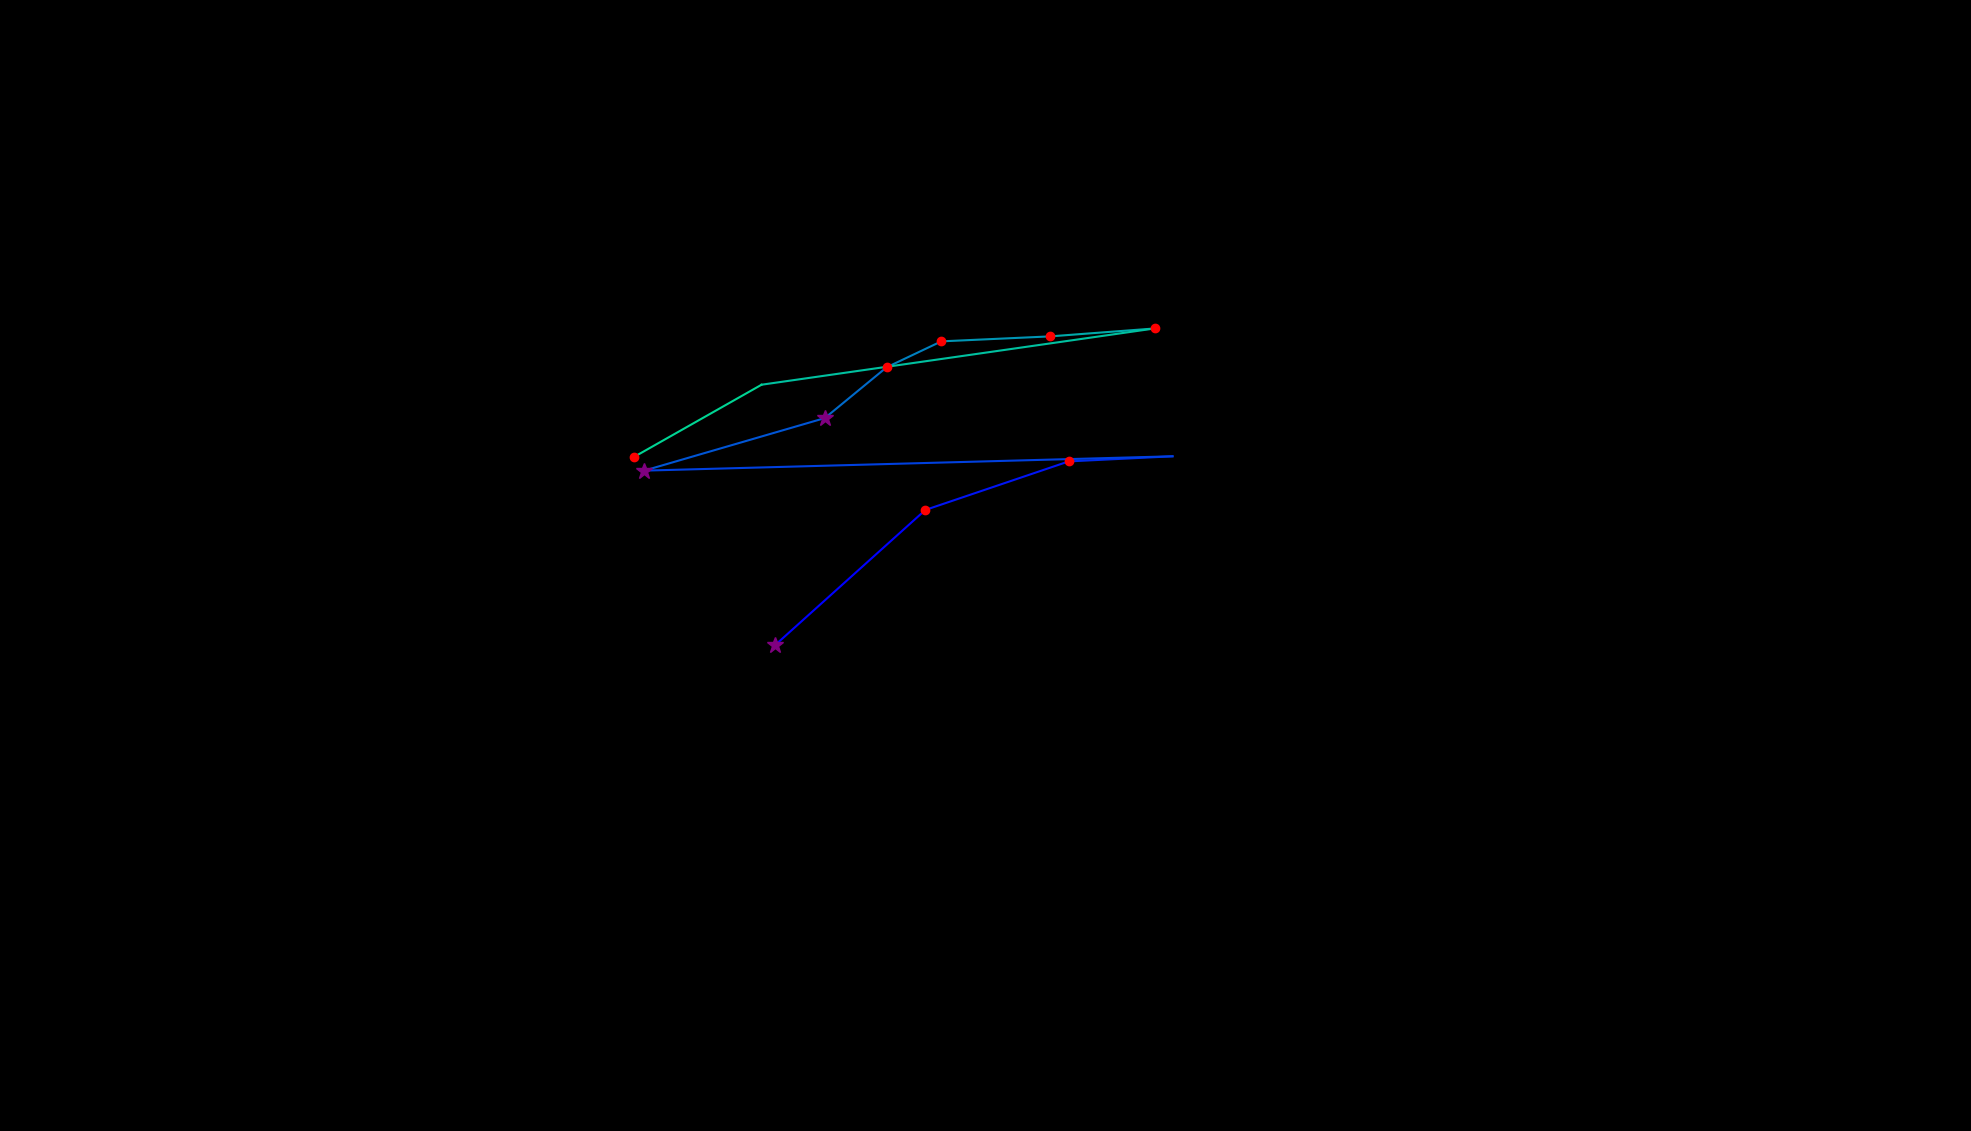

The file beside this chart, header and first rows:
, fixation_id, timestamp, avg_gaze_x, avg_gaze_y, duration
0, 169.0, 47527, 1006, 630.9, 253.1
1, 170.0, 48046, 1202, 806.6, 192.8
2, 171.0, 48528, 1388, 869.6, 204.9
3, 172.0, 48757, 1523, 876.2, 108.5
4, 173.0, 49082, 836.6, 857.6, 265.1
5, 174.0, 49419, 1071, 925.9, 397.7
6, 175.0, 49853, 1151, 991.8, 144.6
7, 176.0, 50022, 1223, 1026, 180.8
8, 177.0, 50227, 1364, 1032, 192.8
9, 178.0, 50468, 1499, 1042, 132.6
10, 179.0, 50697, 989.1, 969.2, 108.5
11, 180.0, 50865, 823, 875.2, 120.5
